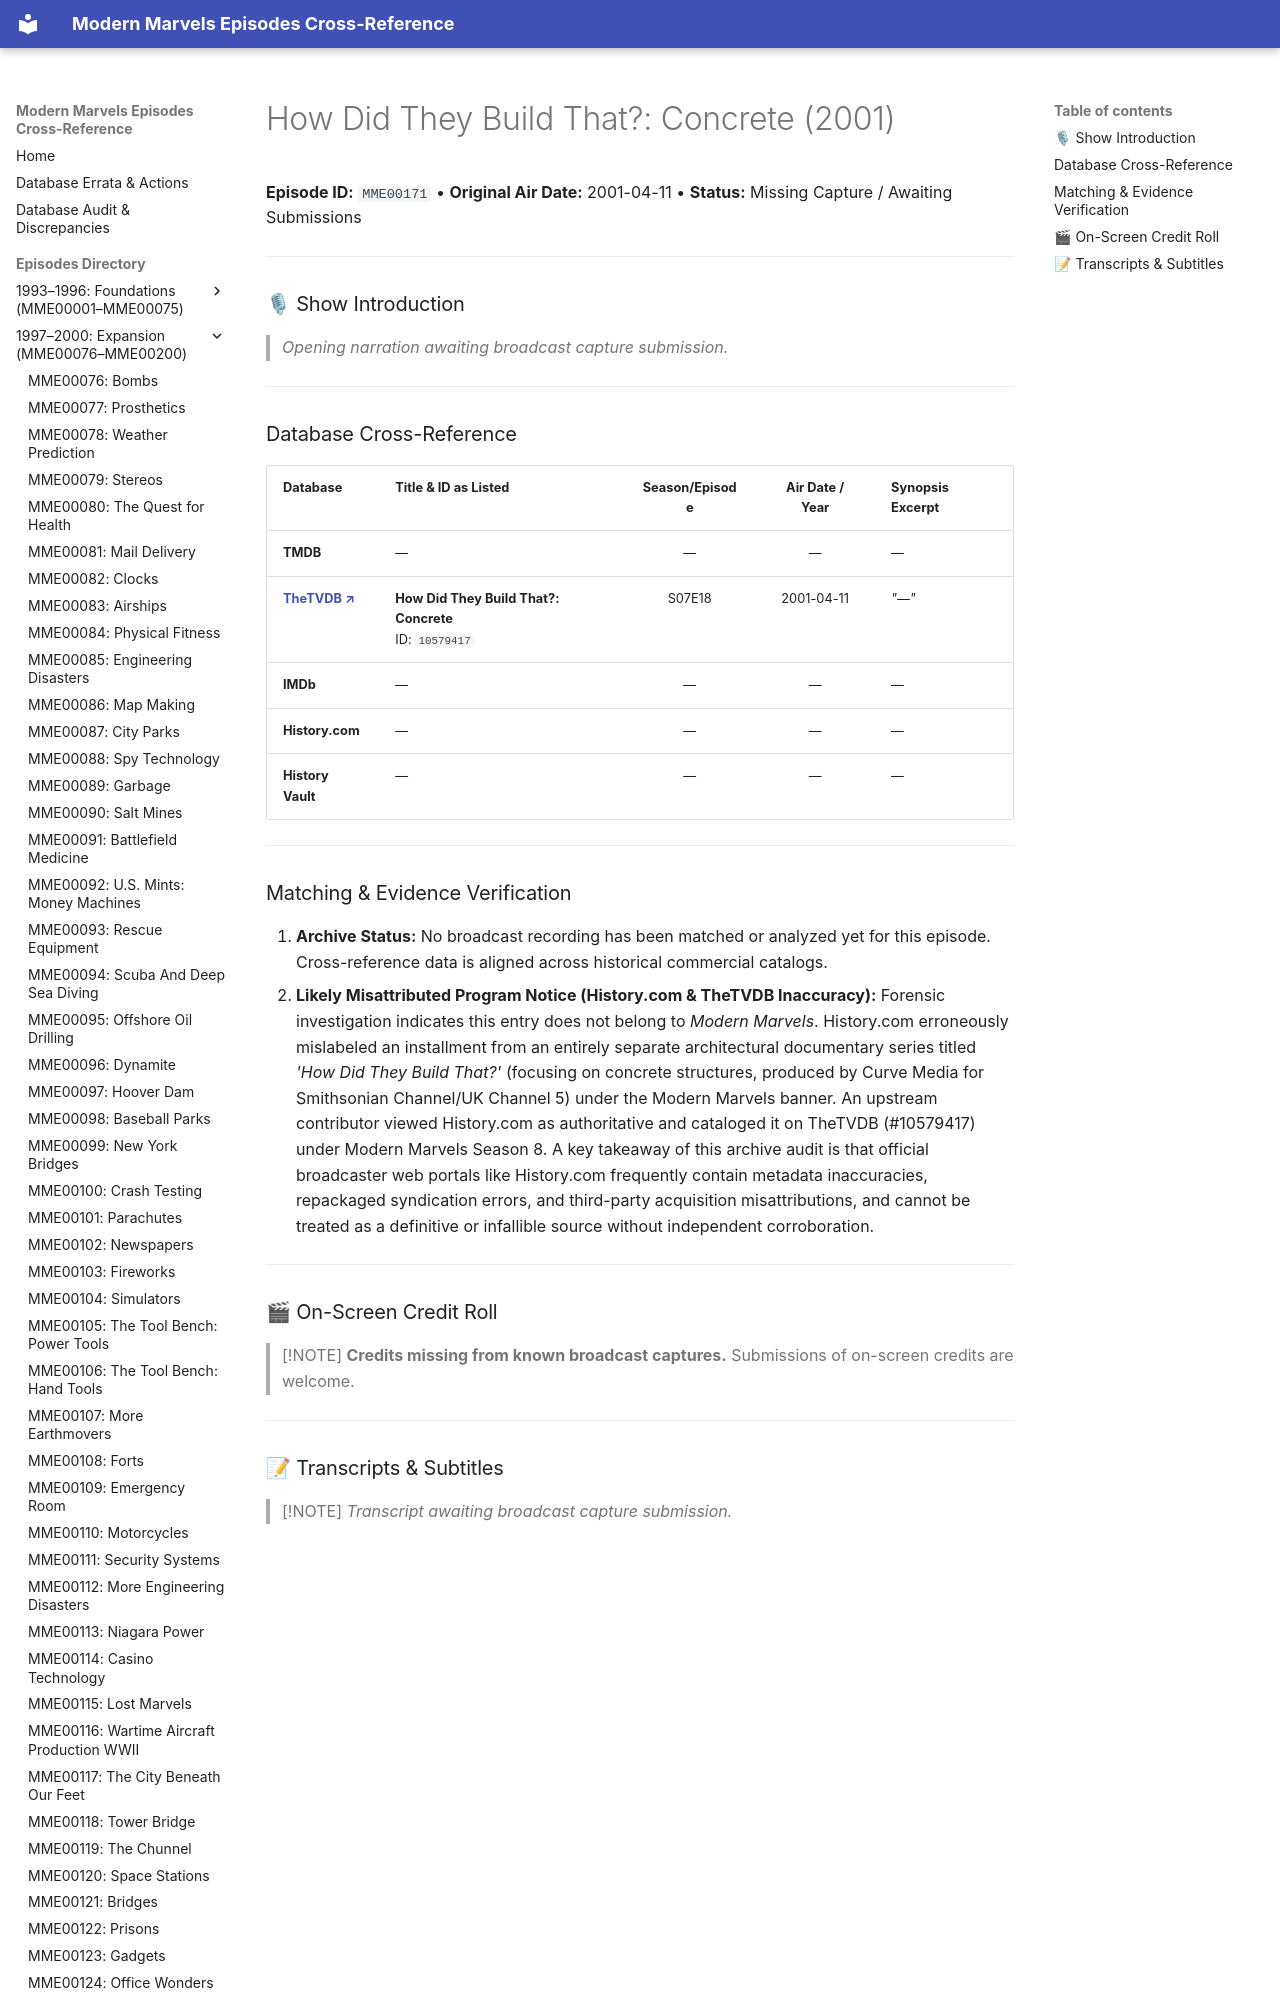

repository: ModernMarvelsFan/ModernMarvels · page: episodes/MME00171/index.html · generator: mkdocs

# How Did They Build That?: Concrete (2001)

**Episode ID:** `MME00171` • **Original Air Date:** 2001-04-11 • **Status:** Missing Capture / Awaiting Submissions

---

### 🎙 Show Introduction

> *Opening narration awaiting broadcast capture submission.*

---

### Database Cross-Reference

| Database | Title & ID as Listed | Season/Episode | Air Date / Year | Synopsis Excerpt |
| :--- | :--- | :---: | :---: | :--- |
| **TMDB** | — | — | — | — |
| <a href="https://thetvdb.com/series/modern-marvels/episodes/10579417" target="_blank" rel="noopener noreferrer"><b>TheTVDB ↗</b></a> | **How Did They Build That?: Concrete**<br>ID: `10579417` | S07E18 | 2001-04-11 | *"—"* |
| **IMDb** | — | — | — | — |
| **History.com** | — | — | — | — |
| **History Vault** | — | — | — | — |

---
